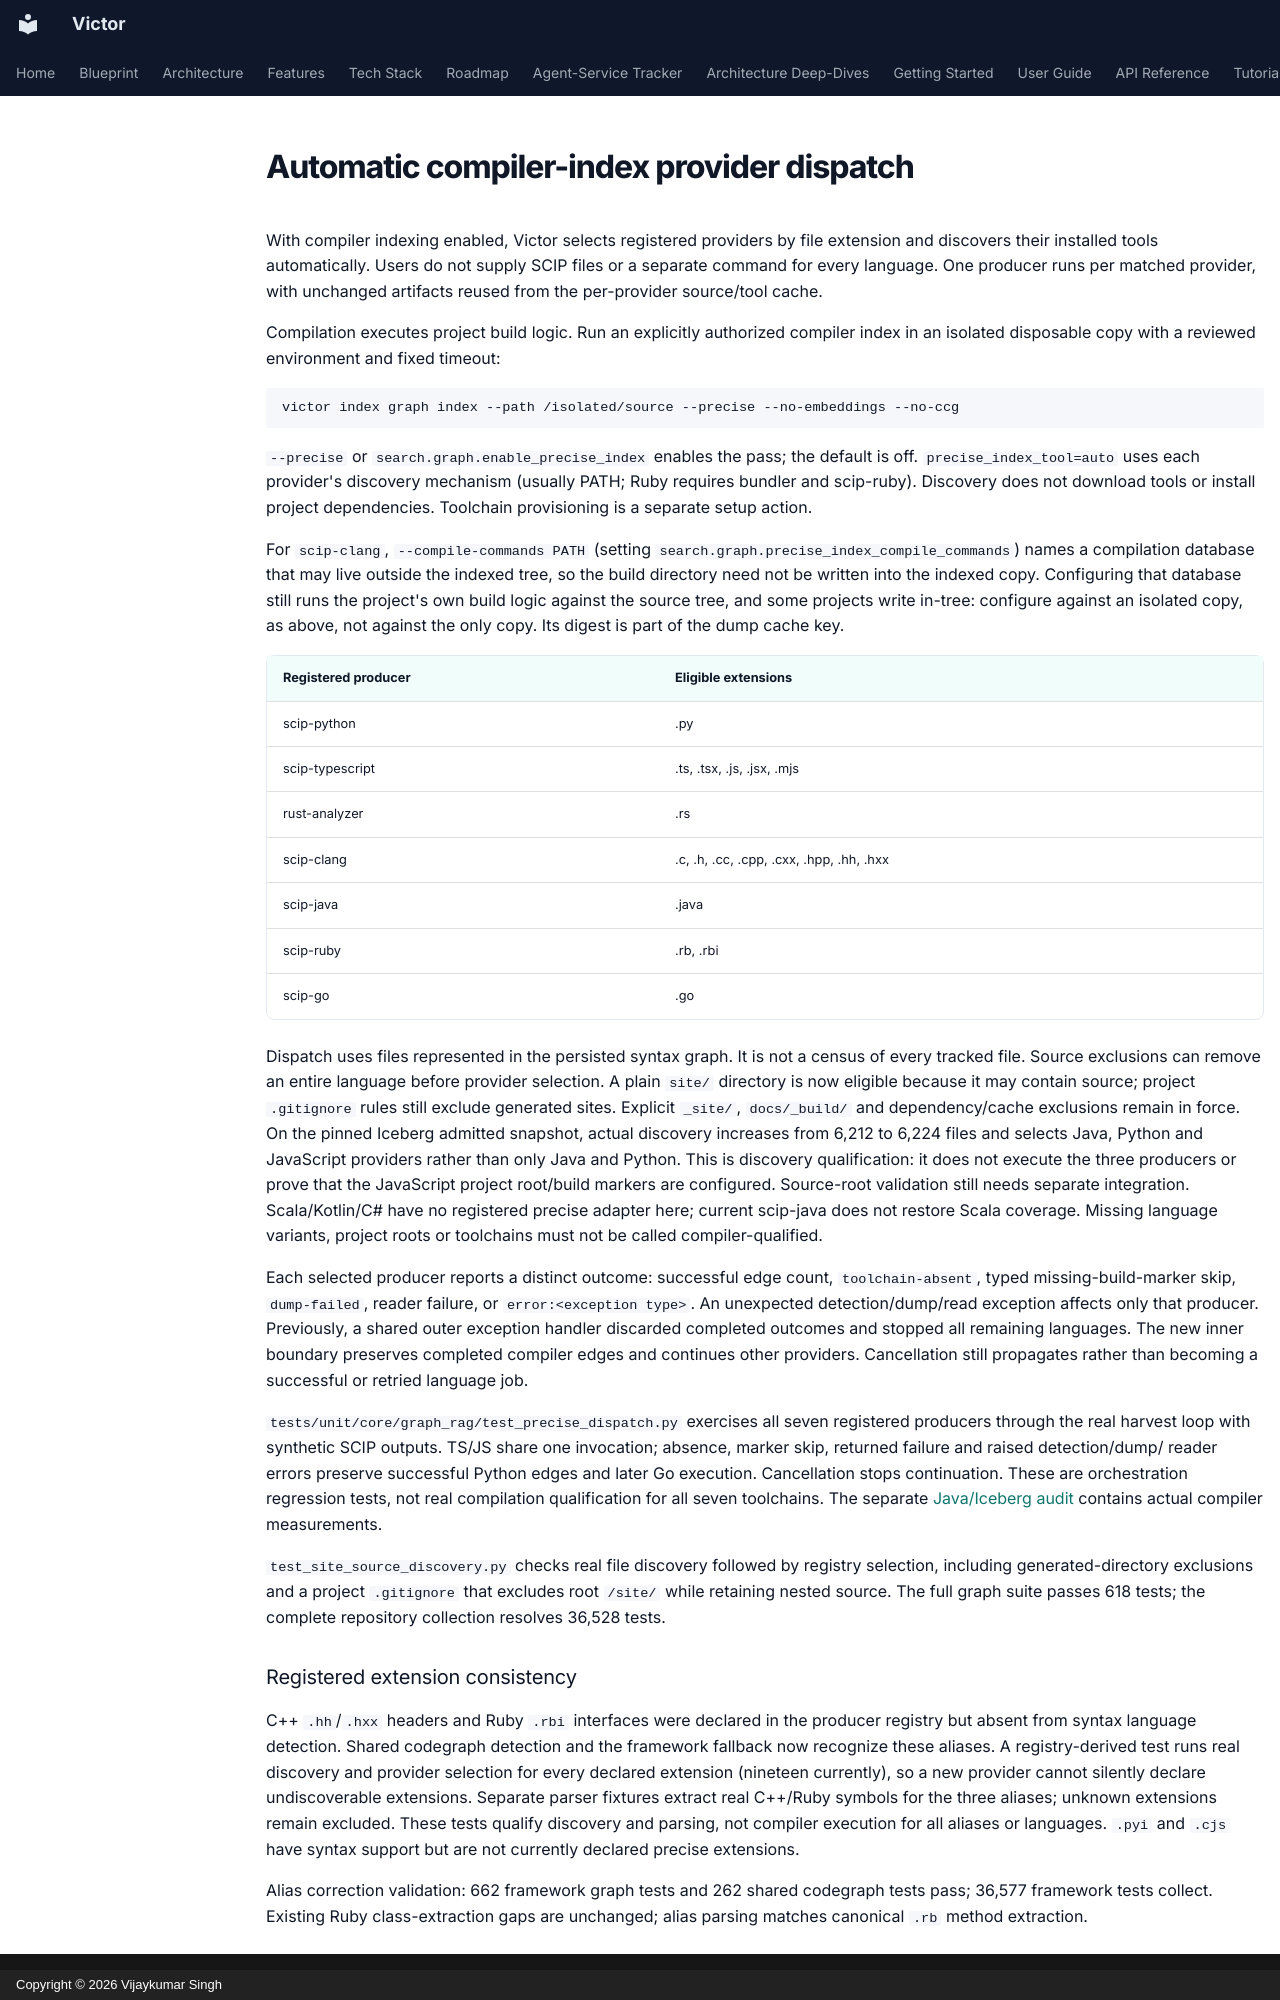

repository: anvai-labs/victor · page: development/precise-provider-dispatch/index.html · generator: mkdocs · copyright: Copyright © 2026 Vijaykumar Singh

# Automatic compiler-index provider dispatch

With compiler indexing enabled, Victor selects registered providers by file
extension and discovers their installed tools automatically. Users do not supply
SCIP files or a separate command for every language. One producer runs per matched
provider, with unchanged artifacts reused from the per-provider source/tool cache.

Compilation executes project build logic. Run an explicitly authorized compiler
index in an isolated disposable copy with a reviewed environment and fixed timeout:

```bash
victor index graph index --path /isolated/source --precise --no-embeddings --no-ccg
```

`--precise` or `search.graph.enable_precise_index` enables the pass; the default is
off. `precise_index_tool=auto` uses each provider's discovery mechanism (usually
PATH; Ruby requires bundler and scip-ruby). Discovery does not download tools or
install project dependencies. Toolchain provisioning is a separate setup action.

For `scip-clang`, `--compile-commands PATH` (setting
`search.graph.precise_index_compile_commands`) names a compilation database
that may live outside the indexed tree, so the build directory need not be
written into the indexed copy. Configuring that database still runs the
project's own build logic against the source tree, and some projects write
in-tree: configure against an isolated copy, as above, not against the only
copy. Its digest is part of the dump cache key.

| Registered producer | Eligible extensions |
| --- | --- |
| scip-python | .py |
| scip-typescript | .ts, .tsx, .js, .jsx, .mjs |
| rust-analyzer | .rs |
| scip-clang | .c, .h, .cc, .cpp, .cxx, .hpp, .hh, .hxx |
| scip-java | .java |
| scip-ruby | .rb, .rbi |
| scip-go | .go |

Dispatch uses files represented in the persisted syntax graph. It is not a census
of every tracked file. Source exclusions can remove an entire language before
provider selection. A plain `site/` directory is now eligible because it may contain
source; project `.gitignore` rules still exclude generated sites. Explicit `_site/`,
`docs/_build/` and dependency/cache exclusions remain in force. On the pinned
Iceberg admitted snapshot, actual discovery increases from 6,212 to 6,224 files and
selects Java, Python and JavaScript providers rather than only Java and Python.
This is discovery qualification: it does not execute the three producers or prove
that the JavaScript project root/build markers are configured. Source-root
validation still needs separate integration. Scala/Kotlin/C# have no registered precise
adapter here; current scip-java does not restore Scala coverage. Missing language
variants, project roots or toolchains must not be called compiler-qualified.

Each selected producer reports a distinct outcome: successful edge count,
`toolchain-absent`, typed missing-build-marker skip, `dump-failed`, reader failure,
or `error:<exception type>`. An unexpected detection/dump/read exception affects
only that producer. Previously, a shared outer exception handler discarded
completed outcomes and stopped all remaining languages. The new inner boundary
preserves completed compiler edges and continues other providers. Cancellation
still propagates rather than becoming a successful or retried language job.

`tests/unit/core/graph_rag/test_precise_dispatch.py` exercises all seven registered
producers through the real harvest loop with synthetic SCIP outputs. TS/JS share
one invocation; absence, marker skip, returned failure and raised detection/dump/
reader errors preserve successful Python edges and later Go execution. Cancellation
stops continuation. These are orchestration regression tests, not real compilation
qualification for all seven toolchains. The separate
[Java/Iceberg audit](java-indexing.md) contains actual compiler measurements.

`test_site_source_discovery.py` checks real file discovery followed by registry
selection, including generated-directory exclusions and a project `.gitignore`
that excludes root `/site/` while retaining nested source. The full graph suite
passes 618 tests; the complete repository collection resolves 36,528 tests.

### Registered extension consistency

C++ `.hh`/`.hxx` headers and Ruby `.rbi` interfaces were declared in the producer
registry but absent from syntax language detection. Shared codegraph detection
and the framework fallback now recognize these aliases. A registry-derived test
runs real discovery and provider selection for every declared extension (nineteen
currently), so a new provider cannot silently declare undiscoverable extensions.
Separate parser fixtures extract real C++/Ruby symbols for the three aliases;
unknown extensions remain excluded. These tests qualify discovery and parsing,
not compiler execution for all aliases or languages. `.pyi` and `.cjs` have syntax
support but are not currently declared precise extensions.

Alias correction validation: 662 framework graph tests and 262 shared codegraph
tests pass; 36,577 framework tests collect. Existing Ruby class-extraction gaps
are unchanged; alias parsing matches canonical `.rb` method extraction.
